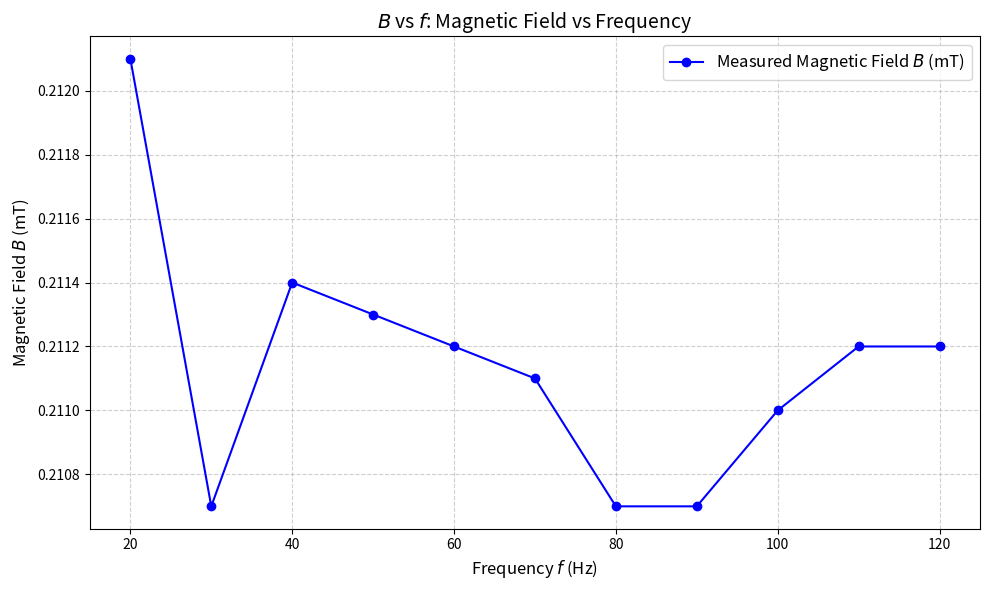

This chart was generated by the following Python code:
import numpy as np
import matplotlib.pyplot as plt

# 数据
frequency = np.array([20, 30, 40, 50, 60, 70, 80, 90, 100, 110, 120])  # 频率 f (Hz)
magnetic_field = np.array([0.2121, 0.2107, 0.2114, 0.2113, 0.2112, 0.2111, 0.2107, 0.2107, 0.2110, 0.2112, 0.2112])  # 磁场强度 (mT)

# 绘图
plt.figure(figsize=(10, 6))
plt.plot(frequency, magnetic_field, 'o-', color='blue', markersize=6, label="Measured Magnetic Field $B$ (mT)")

# 图例、标题和标签
plt.title("$B$ vs $f$: Magnetic Field vs Frequency", fontsize=14)
plt.xlabel("Frequency $f$ (Hz)", fontsize=12)
plt.ylabel("Magnetic Field $B$ (mT)", fontsize=12)
plt.grid(True, linestyle='--', alpha=0.6)
plt.legend(fontsize=12)

# 显示图像
plt.tight_layout()
plt.show()
